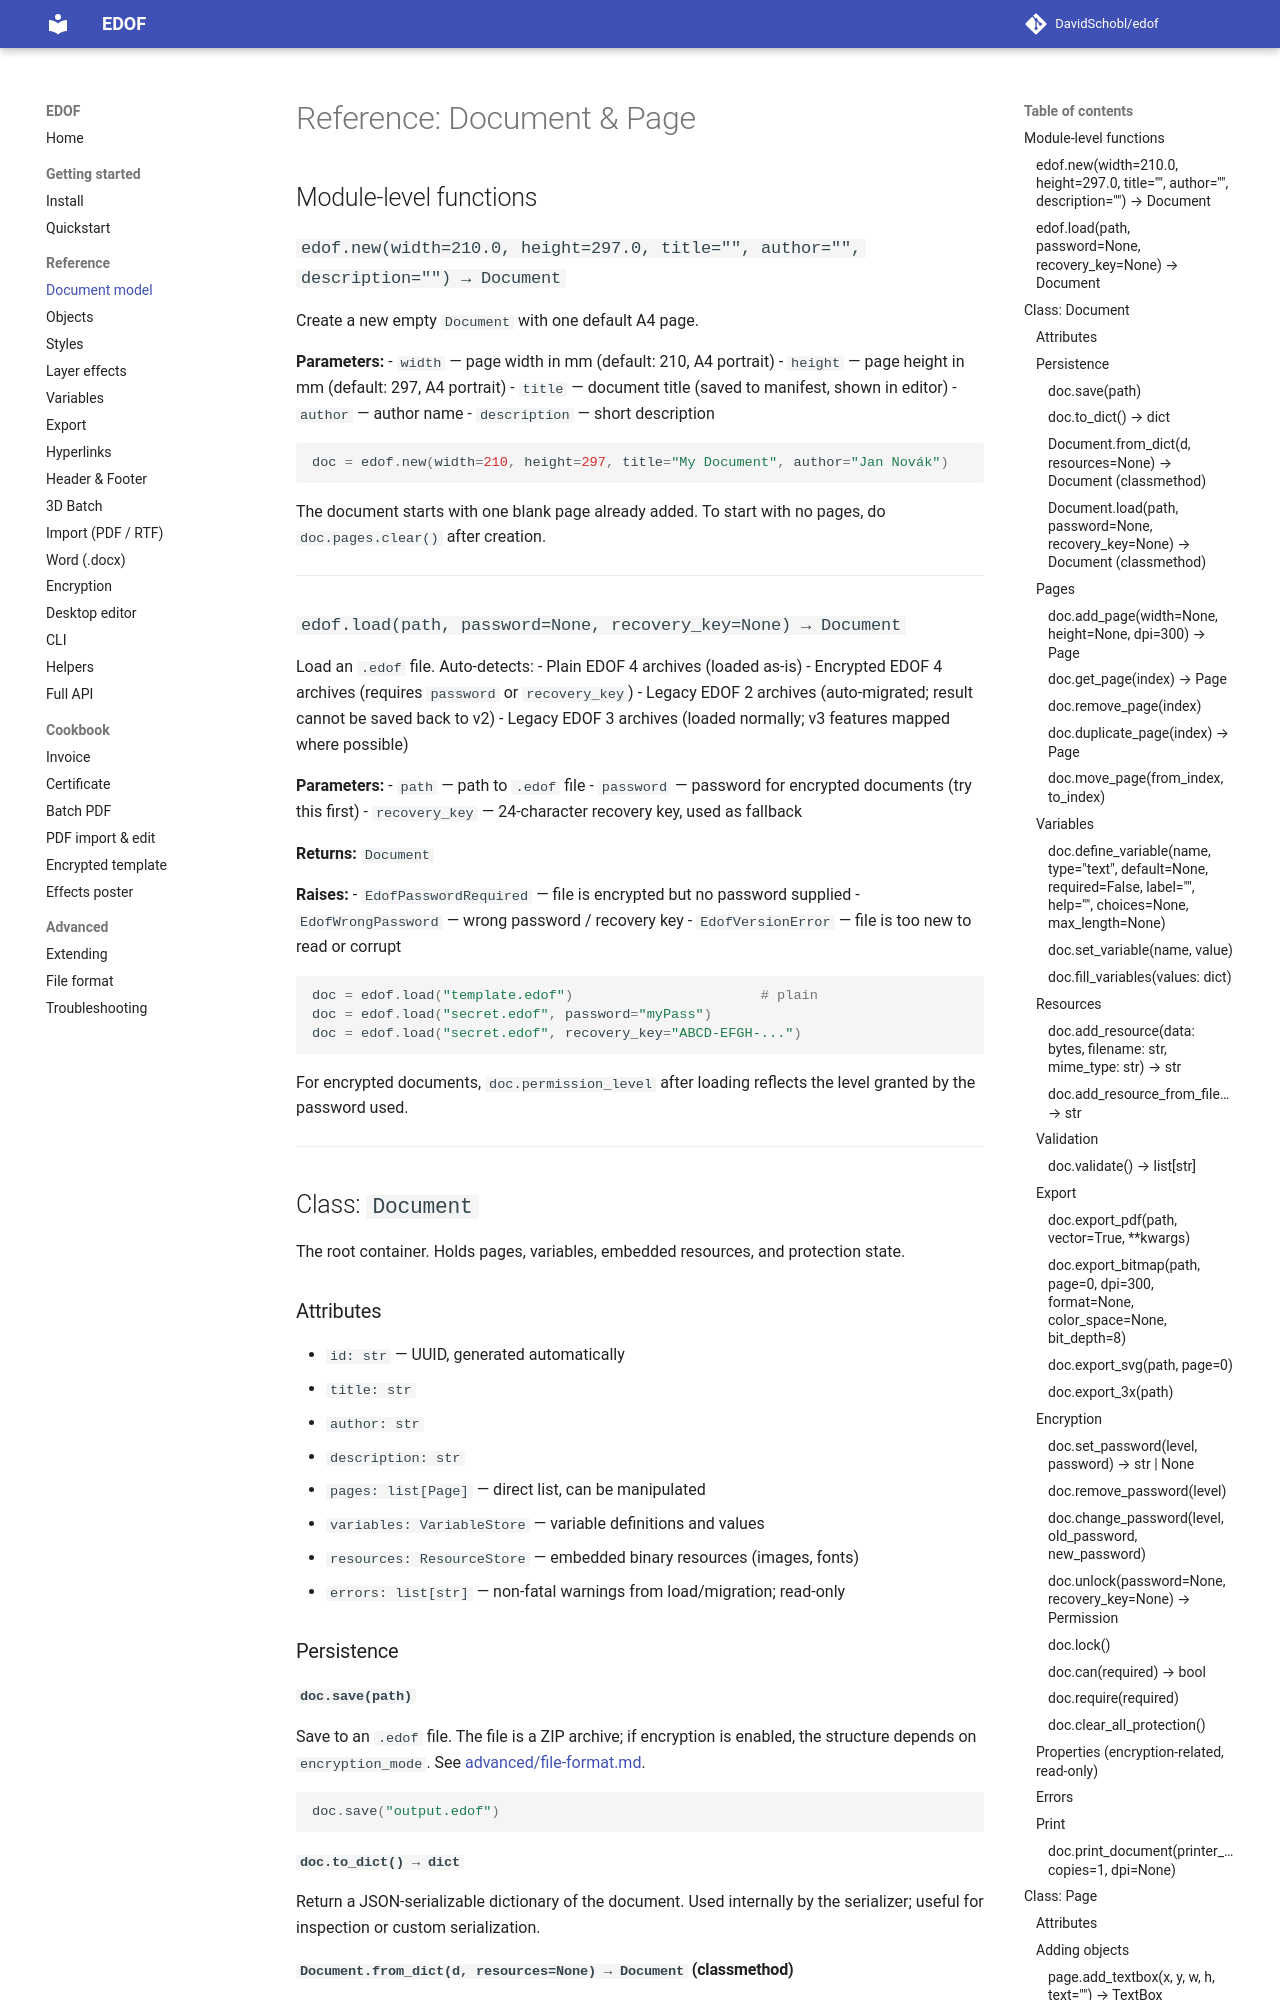

repository: DavidSchobl/edof · page: reference/01-document/index.html · generator: mkdocs

# Reference: Document & Page

## Module-level functions

### `edof.new(width=210.0, height=297.0, title="", author="", description="") → Document`

Create a new empty `Document` with one default A4 page.

**Parameters:**
- `width` — page width in mm (default: 210, A4 portrait)
- `height` — page height in mm (default: 297, A4 portrait)
- `title` — document title (saved to manifest, shown in editor)
- `author` — author name
- `description` — short description

```python
doc = edof.new(width=210, height=297, title="My Document", author="Jan Novák")
```

The document starts with one blank page already added. To start with no pages, do `doc.pages.clear()` after creation.

---

### `edof.load(path, password=None, recovery_key=None) → Document`

Load an `.edof` file. Auto-detects:
- Plain EDOF 4 archives (loaded as-is)
- Encrypted EDOF 4 archives (requires `password` or `recovery_key`)
- Legacy EDOF 2 archives (auto-migrated; result cannot be saved back to v2)
- Legacy EDOF 3 archives (loaded normally; v3 features mapped where possible)

**Parameters:**
- `path` — path to `.edof` file
- `password` — password for encrypted documents (try this first)
- `recovery_key` — 24-character recovery key, used as fallback

**Returns:** `Document`

**Raises:**
- `EdofPasswordRequired` — file is encrypted but no password supplied
- `EdofWrongPassword` — wrong password / recovery key
- `EdofVersionError` — file is too new to read or corrupt

```python
doc = edof.load("template.edof")                       # plain
doc = edof.load("secret.edof", password="myPass")
doc = edof.load("secret.edof", recovery_key="ABCD-EFGH-...")
```

For encrypted documents, `doc.permission_level` after loading reflects the level granted by the password used.

---

## Class: `Document`

The root container. Holds pages, variables, embedded resources, and protection state.

### Attributes

- `id: str` — UUID, generated automatically
- `title: str`
- `author: str`
- `description: str`
- `pages: list[Page]` — direct list, can be manipulated
- `variables: VariableStore` — variable definitions and values
- `resources: ResourceStore` — embedded binary resources (images, fonts)
- `errors: list[str]` — non-fatal warnings from load/migration; read-only

### Persistence

#### `doc.save(path)`

Save to an `.edof` file. The file is a ZIP archive; if encryption is enabled, the structure depends on `encryption_mode`. See [advanced/file-format.md](../advanced/file-format.md).

```python
doc.save("output.edof")
```
